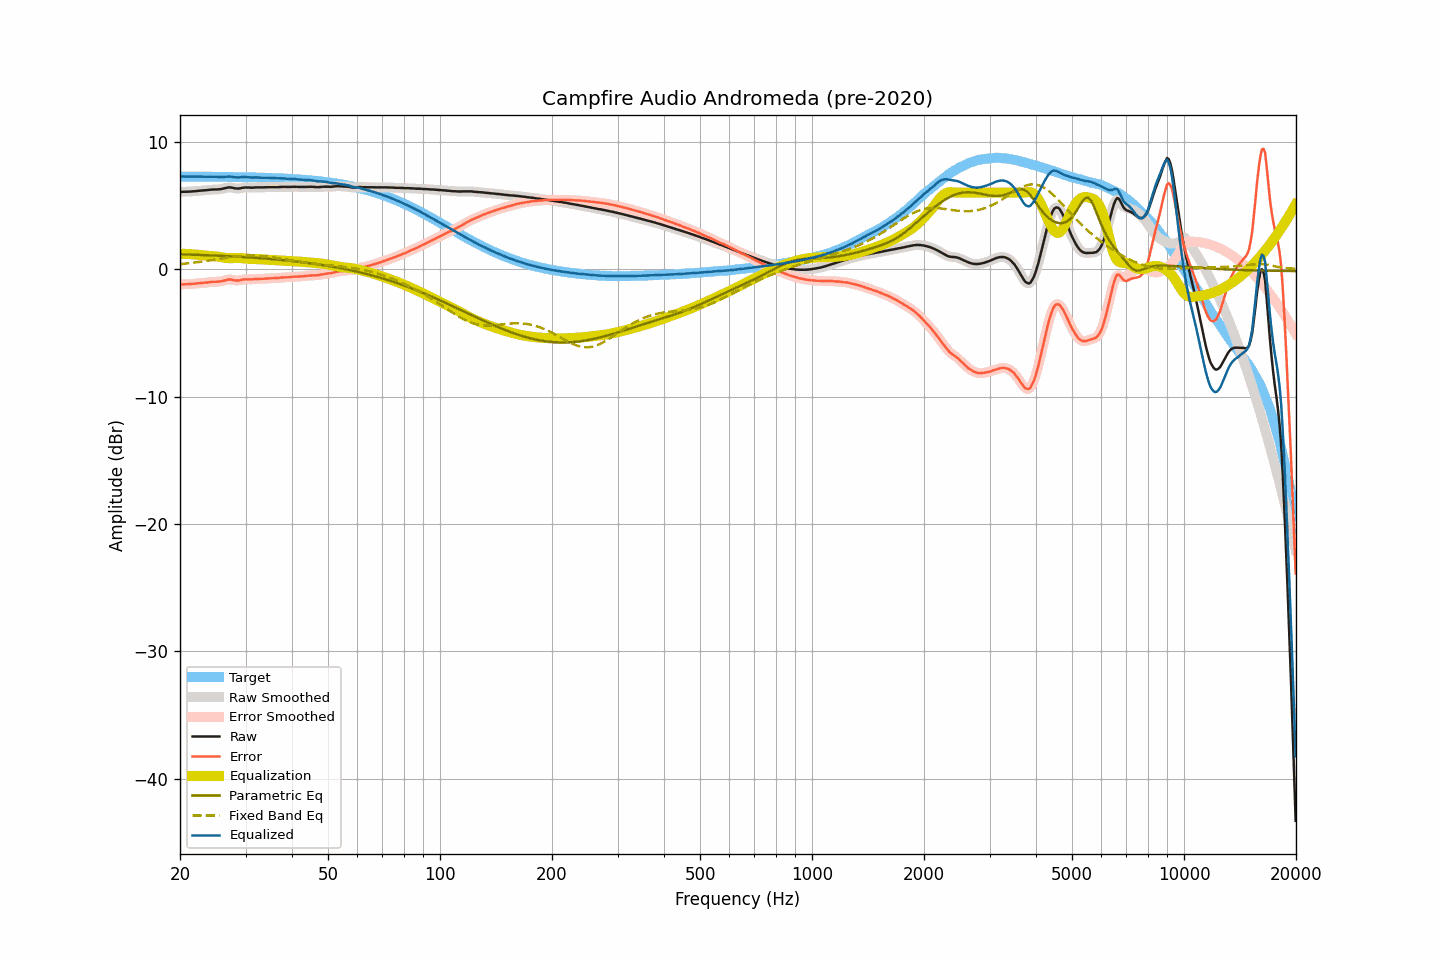

Source data for this figure (header and first rows):
frequency, raw, smoothed, error, error_smoothed, equalization, parametric_eq, fixed_band_eq, equalized_raw, equalized_smoothed, target
20.00, 6.06, 6.06, -1.20, -1.21, 1.20, 1.16, 0.39, 7.26, 7.26, 7.26
20.20, 6.06, 6.06, -1.20, -1.20, 1.20, 1.15, 0.40, 7.26, 7.26, 7.26
20.40, 6.07, 6.06, -1.19, -1.20, 1.20, 1.15, 0.41, 7.27, 7.26, 7.26
20.61, 6.07, 6.07, -1.19, -1.19, 1.19, 1.15, 0.42, 7.26, 7.26, 7.26
20.81, 6.07, 6.07, -1.19, -1.19, 1.19, 1.14, 0.44, 7.26, 7.26, 7.26
21.02, 6.08, 6.07, -1.18, -1.18, 1.18, 1.14, 0.45, 7.26, 7.26, 7.26
21.23, 6.08, 6.08, -1.18, -1.18, 1.18, 1.14, 0.47, 7.25, 7.26, 7.26
21.44, 6.09, 6.09, -1.17, -1.17, 1.17, 1.13, 0.48, 7.25, 7.25, 7.26
21.66, 6.10, 6.10, -1.16, -1.16, 1.16, 1.13, 0.50, 7.25, 7.25, 7.26
21.87, 6.11, 6.11, -1.15, -1.15, 1.15, 1.12, 0.51, 7.25, 7.25, 7.26
22.09, 6.12, 6.12, -1.14, -1.13, 1.13, 1.12, 0.53, 7.25, 7.25, 7.25
22.31, 6.14, 6.13, -1.12, -1.12, 1.12, 1.11, 0.54, 7.26, 7.26, 7.25
22.54, 6.15, 6.15, -1.11, -1.11, 1.11, 1.11, 0.56, 7.26, 7.26, 7.25
22.76, 6.16, 6.16, -1.09, -1.09, 1.10, 1.11, 0.58, 7.25, 7.25, 7.25
22.99, 6.17, 6.17, -1.08, -1.08, 1.08, 1.10, 0.60, 7.25, 7.25, 7.25
23.22, 6.18, 6.18, -1.07, -1.07, 1.07, 1.10, 0.61, 7.25, 7.25, 7.25
23.45, 6.19, 6.19, -1.06, -1.06, 1.06, 1.09, 0.63, 7.24, 7.24, 7.25
23.69, 6.20, 6.20, -1.05, -1.05, 1.04, 1.09, 0.65, 7.24, 7.24, 7.25
23.92, 6.22, 6.21, -1.03, -1.03, 1.03, 1.08, 0.67, 7.25, 7.25, 7.25
24.16, 6.23, 6.23, -1.02, -1.02, 1.02, 1.08, 0.69, 7.25, 7.25, 7.25
24.40, 6.24, 6.24, -1.01, -1.01, 1.02, 1.07, 0.71, 7.25, 7.25, 7.24
24.65, 6.25, 6.24, -1.00, -1.00, 1.01, 1.07, 0.73, 7.25, 7.25, 7.24
24.89, 6.25, 6.25, -0.99, -0.99, 1.00, 1.06, 0.75, 7.24, 7.24, 7.24
25.14, 6.25, 6.25, -0.99, -0.99, 0.99, 1.05, 0.77, 7.23, 7.24, 7.24
25.39, 6.26, 6.25, -0.98, -0.98, 0.97, 1.05, 0.79, 7.23, 7.23, 7.24
25.65, 6.27, 6.27, -0.97, -0.97, 0.95, 1.04, 0.81, 7.22, 7.22, 7.24
25.91, 6.29, 6.29, -0.95, -0.94, 0.93, 1.04, 0.83, 7.22, 7.22, 7.24
26.16, 6.32, 6.32, -0.92, -0.92, 0.91, 1.03, 0.85, 7.22, 7.22, 7.23
26.43, 6.36, 6.35, -0.88, -0.88, 0.88, 1.03, 0.87, 7.24, 7.23, 7.23
26.69, 6.38, 6.38, -0.85, -0.85, 0.86, 1.02, 0.89, 7.24, 7.25, 7.23
26.96, 6.41, 6.40, -0.82, -0.83, 0.85, 1.01, 0.91, 7.26, 7.26, 7.23
27.23, 6.41, 6.41, -0.82, -0.82, 0.85, 1.01, 0.93, 7.26, 7.25, 7.23
27.50, 6.40, 6.39, -0.83, -0.83, 0.85, 1.00, 0.95, 7.25, 7.24, 7.23
27.77, 6.37, 6.37, -0.86, -0.86, 0.86, 0.99, 0.96, 7.22, 7.22, 7.22
28.05, 6.34, 6.34, -0.88, -0.88, 0.86, 0.99, 0.98, 7.20, 7.21, 7.22
28.33, 6.33, 6.32, -0.89, -0.90, 0.87, 0.98, 0.99, 7.20, 7.19, 7.22
28.62, 6.32, 6.32, -0.90, -0.90, 0.87, 0.97, 1.01, 7.19, 7.19, 7.22
28.90, 6.33, 6.33, -0.89, -0.88, 0.87, 0.96, 1.02, 7.19, 7.20, 7.21
29.19, 6.36, 6.35, -0.86, -0.86, 0.86, 0.96, 1.03, 7.21, 7.21, 7.21
29.48, 6.38, 6.38, -0.83, -0.83, 0.85, 0.95, 1.04, 7.22, 7.22, 7.21
29.78, 6.40, 6.39, -0.81, -0.81, 0.83, 0.94, 1.05, 7.23, 7.23, 7.21
30.08, 6.41, 6.40, -0.80, -0.80, 0.82, 0.93, 1.06, 7.23, 7.22, 7.20
30.38, 6.40, 6.40, -0.81, -0.80, 0.81, 0.93, 1.06, 7.21, 7.21, 7.20
30.68, 6.40, 6.39, -0.80, -0.81, 0.80, 0.92, 1.06, 7.20, 7.19, 7.20
30.99, 6.39, 6.39, -0.81, -0.81, 0.80, 0.91, 1.07, 7.18, 7.18, 7.20
31.30, 6.39, 6.39, -0.81, -0.80, 0.79, 0.90, 1.07, 7.18, 7.18, 7.19
31.61, 6.40, 6.40, -0.79, -0.79, 0.79, 0.89, 1.06, 7.19, 7.19, 7.19
31.93, 6.41, 6.40, -0.78, -0.78, 0.79, 0.88, 1.06, 7.19, 7.19, 7.19
32.24, 6.41, 6.41, -0.78, -0.78, 0.78, 0.87, 1.05, 7.19, 7.19, 7.18
32.57, 6.41, 6.41, -0.77, -0.77, 0.78, 0.86, 1.05, 7.18, 7.18, 7.18
32.89, 6.41, 6.41, -0.77, -0.77, 0.77, 0.86, 1.04, 7.18, 7.18, 7.18
33.22, 6.41, 6.41, -0.77, -0.77, 0.76, 0.85, 1.03, 7.17, 7.17, 7.17
33.55, 6.41, 6.41, -0.76, -0.76, 0.75, 0.84, 1.02, 7.16, 7.16, 7.17
33.89, 6.42, 6.41, -0.75, -0.75, 0.75, 0.83, 1.00, 7.17, 7.16, 7.16
34.23, 6.42, 6.42, -0.74, -0.74, 0.74, 0.82, 0.99, 7.16, 7.16, 7.16
34.57, 6.43, 6.42, -0.73, -0.73, 0.74, 0.81, 0.97, 7.16, 7.16, 7.16
34.92, 6.43, 6.43, -0.72, -0.73, 0.73, 0.80, 0.96, 7.16, 7.16, 7.15
35.27, 6.43, 6.43, -0.72, -0.72, 0.72, 0.78, 0.94, 7.15, 7.15, 7.15
35.62, 6.43, 6.43, -0.72, -0.72, 0.72, 0.77, 0.92, 7.14, 7.14, 7.14
35.97, 6.43, 6.43, -0.71, -0.71, 0.71, 0.76, 0.90, 7.13, 7.13, 7.14
... 635 more rows
